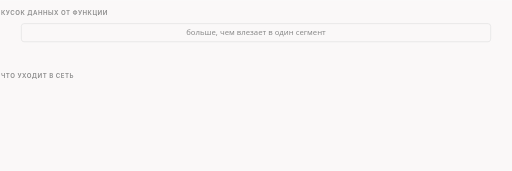
t = 0.00 s
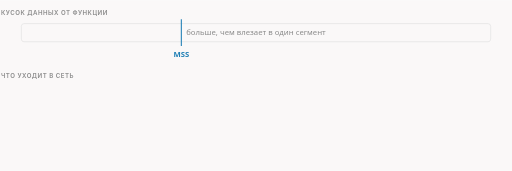
t = 1.65 s
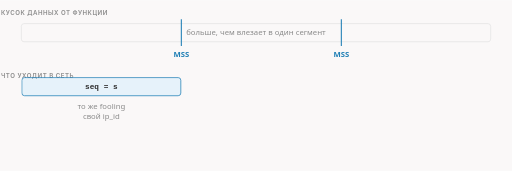
t = 3.35 s
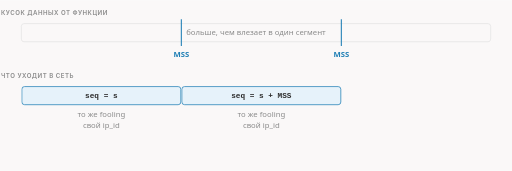
t = 5.00 s
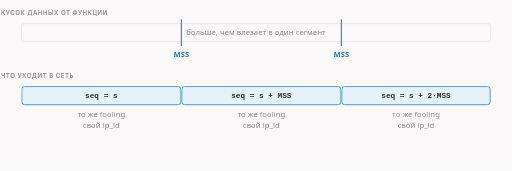
t = 6.70 s
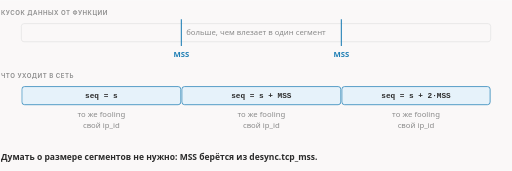
t = 8.63 s

The animated SVG that drew these frames (rendered in a browser with its animation timeline set to each time). Animation: 6 CSS @keyframes rules; frames cover the first 8.62 s, repeats indefinitely.

<svg xmlns="http://www.w3.org/2000/svg" class="dsh-mss" viewBox="0 0 960 320" width="960" height="320" role="img" aria-labelledby="dsh-mss-t dsh-mss-d">
<title id="dsh-mss-t">Автосегментация по MSS: кусок больше MSS режется сам</title>
<desc id="dsh-mss-d">Если кусок данных вместе с заголовками не помещается в MSS соединения, хелпер rawsend_payload_segmented дорезает его на под-сегменты и увеличивает seq на длину предыдущего. Fooling достаётся всем под-сегментам одинаково, ip_id считается для каждого отдельно.</desc>
<style>.dsh-mss{--fg:var(--dark,#2b2b2b);--fg2:var(--darkgray,#4e4e4e);--mute:var(--gray,#8a8a8a);--line:var(--lightgray,#e5e5e5);--acc:var(--secondary,#1f7fb5);--tint:var(--highlight,rgba(178,225,255,.28));--bg:var(--light,#faf8f8);--rej:#c4372b;--rejt:rgba(196,55,43,.10)}@media (prefers-color-scheme:dark){.dsh-mss{--fg:var(--dark,#ebebec);--fg2:var(--darkgray,#d4d4d4);--mute:var(--gray,#8c8c8c);--line:var(--lightgray,#393639);--acc:var(--secondary,#b2e1ff);--tint:var(--highlight,rgba(178,225,255,.12));--bg:var(--light,#161618);--rej:#ff8f80;--rejt:rgba(255,143,128,.13)}}.dsh-mss .dsh-mss-bg{fill:var(--bg)}.dsh-mss text{font-family:var(--bodyFont,'Source Sans 3'),system-ui,-apple-system,'Segoe UI',Roboto,sans-serif;font-size:16px;fill:var(--fg2)}.dsh-mss .dsh-mss-t{paint-order:stroke;stroke:var(--bg);stroke-width:5px;stroke-linejoin:round}.dsh-mss .dsh-mss-tk{font-weight:600;fill:var(--fg);paint-order:stroke;stroke:var(--bg);stroke-width:5px;stroke-linejoin:round}.dsh-mss .dsh-mss-m{font-family:var(--codeFont,'JetBrains Mono'),ui-monospace,'Cascadia Code',Consolas,monospace;font-size:14.5px;paint-order:stroke;stroke:var(--bg);stroke-width:5px;stroke-linejoin:round}.dsh-mss .dsh-mss-mk{font-family:var(--codeFont,'JetBrains Mono'),ui-monospace,'Cascadia Code',Consolas,monospace;font-size:14.5px;font-weight:600;fill:var(--fg)}.dsh-mss .dsh-mss-ml{font-family:var(--codeFont,'JetBrains Mono'),ui-monospace,'Cascadia Code',Consolas,monospace;font-size:18px;font-weight:600;fill:var(--fg)}.dsh-mss .dsh-mss-cap{font-family:var(--headerFont,Inter),system-ui,-apple-system,'Segoe UI',Roboto,sans-serif;font-size:11.5px;font-weight:600;letter-spacing:.08em;text-transform:uppercase;fill:var(--mute)}.dsh-mss .dsh-mss-sm{font-size:14.5px}.dsh-mss .dsh-mss-mu{fill:var(--mute)}.dsh-mss .dsh-mss-fg{fill:var(--fg)}.dsh-mss .dsh-mss-acc{fill:var(--acc)}.dsh-mss .dsh-mss-rej{fill:var(--rej)}.dsh-mss .dsh-mss-c{text-anchor:middle}.dsh-mss .dsh-mss-r{text-anchor:end}.dsh-mss .dsh-mss-bx{fill:var(--bg);stroke:var(--line);stroke-width:1.4}.dsh-mss .dsh-mss-bxa{fill:var(--tint);stroke:var(--acc);stroke-width:1.4}.dsh-mss .dsh-mss-bxr{fill:var(--rejt);stroke:var(--rej);stroke-width:1.4}.dsh-mss .dsh-mss-bxd{fill:none;stroke:var(--mute);stroke-width:1.3;stroke-dasharray:3 3}.dsh-mss .dsh-mss-bxn{fill:none;stroke:none}.dsh-mss .dsh-mss-lf{fill:none;stroke:var(--line);stroke-width:1.2}.dsh-mss .dsh-mss-lfd{fill:none;stroke:var(--line);stroke-width:1.2;stroke-dasharray:4 5}.dsh-mss .dsh-mss-lm{fill:none;stroke:var(--mute);stroke-width:1.4}.dsh-mss .dsh-mss-lmd{fill:none;stroke:var(--mute);stroke-width:1.4;stroke-dasharray:4 5}.dsh-mss .dsh-mss-lr{fill:none;stroke:var(--rej);stroke-width:2}.dsh-mss .dsh-mss-la{fill:none;stroke:var(--acc);stroke-width:2}.dsh-mss .dsh-mss-ln-a{fill:none;stroke:var(--acc);stroke-width:2;stroke-dasharray:100}.dsh-mss .dsh-mss-ln-f{fill:none;stroke:var(--fg2);stroke-width:2;stroke-dasharray:100}.dsh-mss .dsh-mss-ln-r{fill:none;stroke:var(--rej);stroke-width:2;stroke-dasharray:100}.dsh-mss .dsh-mss-sl-a{fill:none;stroke:var(--acc);stroke-width:2}.dsh-mss .dsh-mss-sl-f{fill:none;stroke:var(--fg2);stroke-width:2}.dsh-mss .dsh-mss-sl-r{fill:none;stroke:var(--rej);stroke-width:2}.dsh-mss .dsh-mss-bxbg{fill:var(--bg);stroke:none}.dsh-mss .dsh-mss-hd-a{fill:var(--acc)}.dsh-mss .dsh-mss-hd-f{fill:var(--fg2)}.dsh-mss .dsh-mss-hd-r{fill:var(--rej)}.dsh-mss .dsh-mss-dot{fill:var(--acc)}.dsh-mss .dsh-mss-ring{fill:none;stroke:var(--acc);stroke-width:1.8}.dsh-mss .dsh-mss-nd{fill:var(--bg);stroke:var(--mute);stroke-width:1.5}.dsh-mss .dsh-mss-ndr{fill:var(--rejt);stroke:var(--rej);stroke-width:1.8}.dsh-mss .dsh-mss-nda{fill:var(--tint);stroke:var(--acc);stroke-width:1.8}.dsh-mss .a{animation-duration:13s;animation-timing-function:cubic-bezier(.3,.6,.25,1);animation-iteration-count:infinite;animation-fill-mode:both}@media (prefers-reduced-motion:reduce){.dsh-mss .a{animation:none}.dsh-mss .tr{display:none}}figure.dsh-mss-fig{margin:1.6rem 0;overflow-x:auto}figure.dsh-mss-fig>svg{display:block;width:100%;min-width:680px;height:auto}@keyframes dsh-mss-k1{0.0%{opacity:0;transform:translate(0px,0px)}10.769%{opacity:0;transform:translate(0px,0px)}12.692%{opacity:1;transform:translate(0px,0px)}95.769%{opacity:1;transform:translate(0px,0px)}98.846%{opacity:0;transform:translate(0px,0px)}100%{opacity:0;transform:translate(0px,0px)}}.dsh-mss .dsh-mss-e1{animation-name:dsh-mss-k1}@keyframes dsh-mss-k2{0.0%{opacity:0;transform:translate(0px,0px)}13.846%{opacity:0;transform:translate(0px,0px)}15.769%{opacity:1;transform:translate(0px,0px)}95.769%{opacity:1;transform:translate(0px,0px)}98.846%{opacity:0;transform:translate(0px,0px)}100%{opacity:0;transform:translate(0px,0px)}}.dsh-mss .dsh-mss-e2{animation-name:dsh-mss-k2}@keyframes dsh-mss-k3{0.0%{opacity:0;transform:translate(0px,-40px)}23.077%{opacity:0;transform:translate(0px,-40px)}24.615%{opacity:1;transform:translate(0px,-40px)}29.231%{opacity:1;transform:translate(0px,0px)}95.769%{opacity:1;transform:translate(0px,0px)}98.846%{opacity:0;transform:translate(0px,0px)}100%{opacity:0;transform:translate(0px,0px)}}.dsh-mss .dsh-mss-e3{animation-name:dsh-mss-k3}@keyframes dsh-mss-k4{0.0%{opacity:0;transform:translate(0px,-40px)}30.769%{opacity:0;transform:translate(0px,-40px)}32.308%{opacity:1;transform:translate(0px,-40px)}36.923%{opacity:1;transform:translate(0px,0px)}95.769%{opacity:1;transform:translate(0px,0px)}98.846%{opacity:0;transform:translate(0px,0px)}100%{opacity:0;transform:translate(0px,0px)}}.dsh-mss .dsh-mss-e4{animation-name:dsh-mss-k4}@keyframes dsh-mss-k5{0.0%{opacity:0;transform:translate(0px,-40px)}38.462%{opacity:0;transform:translate(0px,-40px)}40.0%{opacity:1;transform:translate(0px,-40px)}44.615%{opacity:1;transform:translate(0px,0px)}95.769%{opacity:1;transform:translate(0px,0px)}98.846%{opacity:0;transform:translate(0px,0px)}100%{opacity:0;transform:translate(0px,0px)}}.dsh-mss .dsh-mss-e5{animation-name:dsh-mss-k5}@keyframes dsh-mss-k6{0.0%{opacity:0;transform:translate(0px,0px)}53.846%{opacity:0;transform:translate(0px,0px)}56.538%{opacity:1;transform:translate(0px,0px)}95.769%{opacity:1;transform:translate(0px,0px)}98.846%{opacity:0;transform:translate(0px,0px)}100%{opacity:0;transform:translate(0px,0px)}}.dsh-mss .dsh-mss-e6{animation-name:dsh-mss-k6}.dsh-mss .dsh-mss-dsh{stroke-dasharray:5 5}</style>
<rect class="dsh-mss-bg" x="0" y="0" width="960" height="320"/>
<text class="dsh-mss-cap" x="2" y="28">кусок данных от функции</text>
<rect class="dsh-mss-bx" x="40" y="44" width="880" height="34" rx="5"/>
<text class="dsh-mss-mu dsh-mss-c dsh-mss-sm" x="480.0" y="66">больше, чем влезает в один сегмент</text>
<g class="a dsh-mss-e1"><line class="dsh-mss-la" x1="340" y1="36" x2="340" y2="86"/><text class="dsh-mss-acc dsh-mss-tk dsh-mss-c dsh-mss-sm" x="340" y="106">MSS</text></g>
<g class="a dsh-mss-e2"><line class="dsh-mss-la" x1="640" y1="36" x2="640" y2="86"/><text class="dsh-mss-acc dsh-mss-tk dsh-mss-c dsh-mss-sm" x="640" y="106">MSS</text></g>
<text class="dsh-mss-cap" x="2" y="146">что уходит в сеть</text>
<g class="a dsh-mss-e3"><rect class="dsh-mss-bxa" x="41" y="162" width="298" height="34" rx="5"/><text class="dsh-mss-mk dsh-mss-c dsh-mss-sm" x="190.0" y="184">seq = s</text><text class="dsh-mss-mu dsh-mss-sm dsh-mss-c" x="190.0" y="220">то же fooling</text><text class="dsh-mss-mu dsh-mss-sm dsh-mss-c" x="190.0" y="240">свой ip_id</text></g>
<g class="a dsh-mss-e4"><rect class="dsh-mss-bxa" x="341" y="162" width="298" height="34" rx="5"/><text class="dsh-mss-mk dsh-mss-c dsh-mss-sm" x="490.0" y="184">seq = s + MSS</text><text class="dsh-mss-mu dsh-mss-sm dsh-mss-c" x="490.0" y="220">то же fooling</text><text class="dsh-mss-mu dsh-mss-sm dsh-mss-c" x="490.0" y="240">свой ip_id</text></g>
<g class="a dsh-mss-e5"><rect class="dsh-mss-bxa" x="641" y="162" width="278" height="34" rx="5"/><text class="dsh-mss-mk dsh-mss-c dsh-mss-sm" x="780.0" y="184">seq = s + 2·MSS</text><text class="dsh-mss-mu dsh-mss-sm dsh-mss-c" x="780.0" y="220">то же fooling</text><text class="dsh-mss-mu dsh-mss-sm dsh-mss-c" x="780.0" y="240">свой ip_id</text></g>
<g class="a dsh-mss-e6"><text class="dsh-mss-tk" x="2" y="300">Думать о размере сегментов не нужно: MSS берётся из desync.tcp_mss.</text></g>
</svg>
